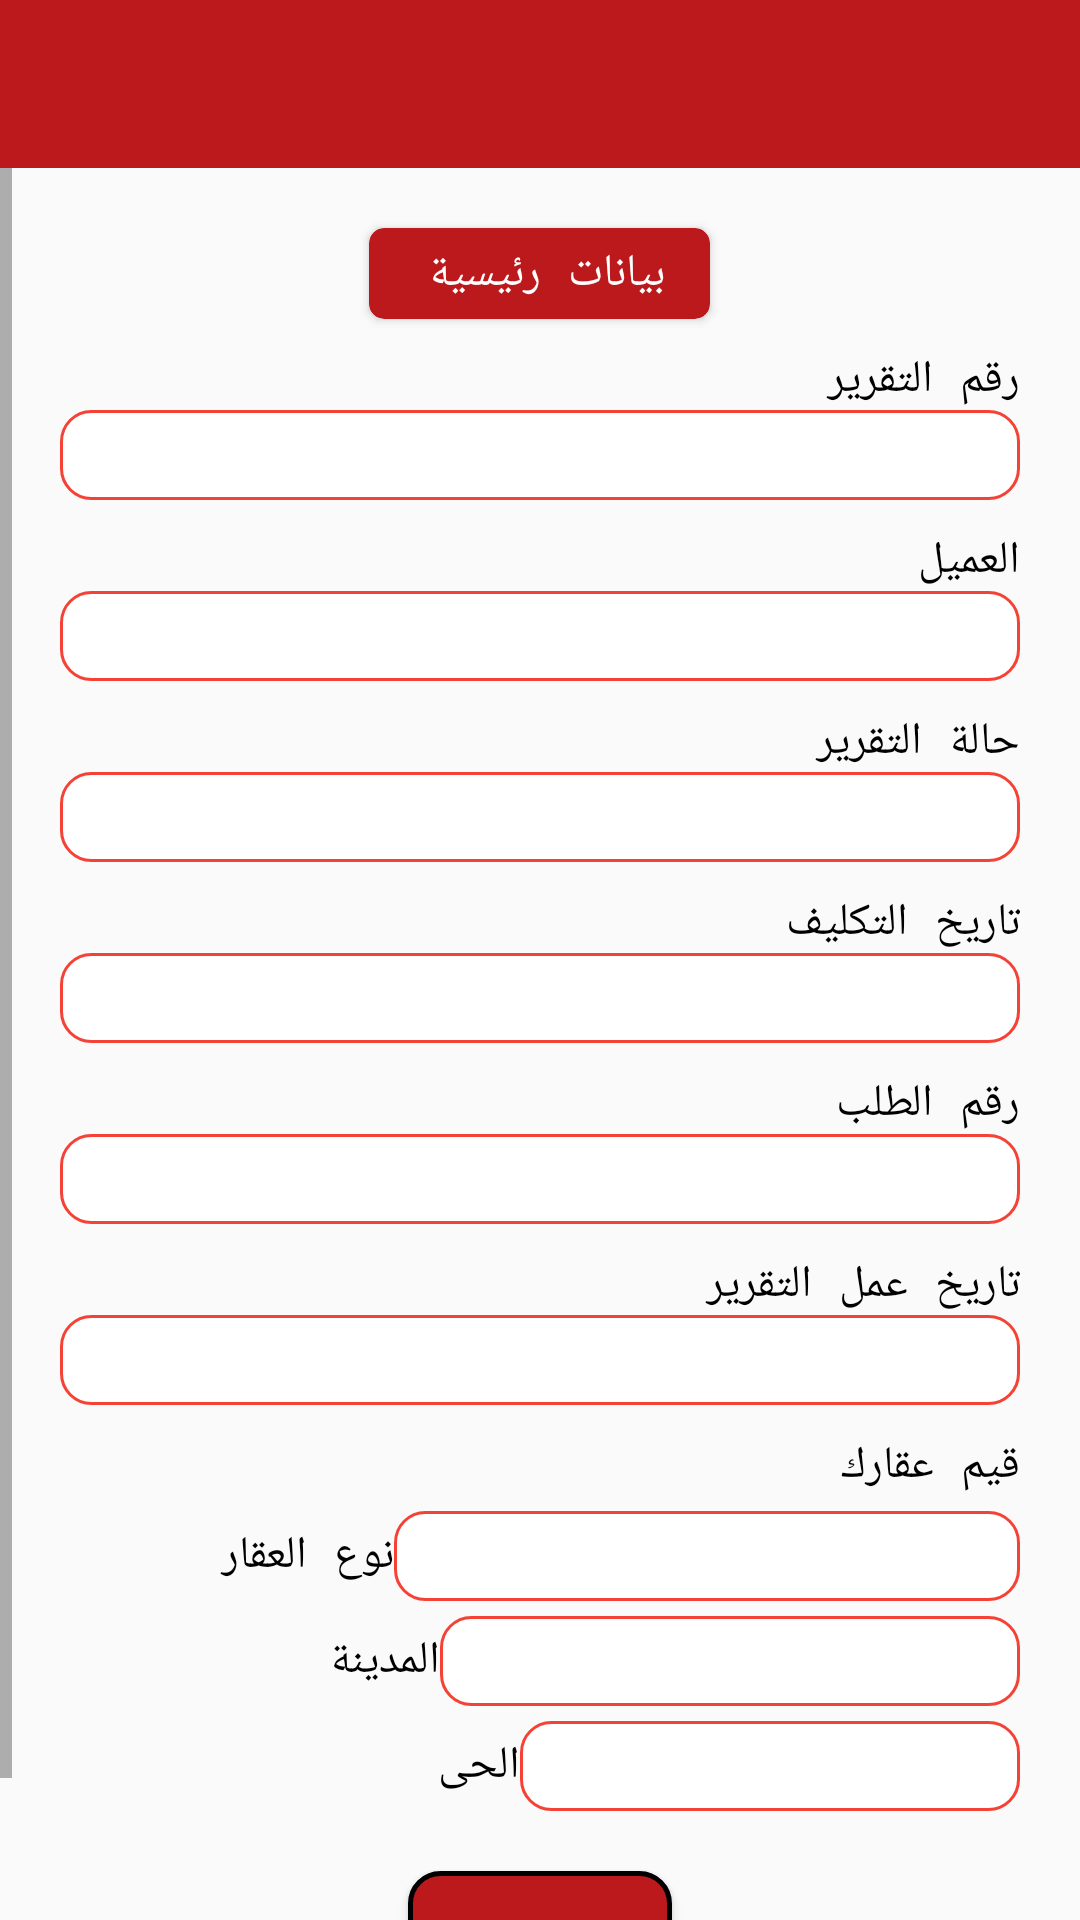

Reconstruct the res/layout file that produces this screen, plus the resources it refers to.
<!-- AndroidManifest.xml: application theme AppTheme -->
<!-- res/layout/building_evaluation_activity.xml -->
<?xml version="1.0" encoding="utf-8"?>
<LinearLayout xmlns:android="http://schemas.android.com/apk/res/android"
    xmlns:app="http://schemas.android.com/apk/res-auto"
    android:orientation="vertical"
    android:layout_width="match_parent"
    android:layout_height="match_parent"
    android:layoutDirection="rtl">

    <include
        layout="@layout/toolbar"
        android:id="@+id/toolbar"
        android:layout_height="wrap_content"
        android:layout_width="match_parent" />

    <ScrollView
        android:layout_width="match_parent"
        android:layout_height="match_parent">

        <LinearLayout
            android:layout_width="match_parent"
            android:layout_height="wrap_content"
            android:layout_marginLeft="20dp"
            android:layout_marginRight="20dp"
            android:orientation="vertical">

            <android.support.v7.widget.CardView
                android:layout_width="wrap_content"
                android:layout_height="wrap_content"
                android:layout_gravity="center"
                app:cardCornerRadius="5dp"
                android:layout_marginTop="20dp"
                app:cardBackgroundColor="@color/colorPrimary">
                <TextView
                    android:layout_width="wrap_content"
                    android:layout_height="wrap_content"
                    app:theme="@style/CustomFont"
                    android:textColor="@color/white"
                    android:layout_marginRight="15dp"
                    android:layout_marginLeft="20dp"
                    android:layout_marginTop="5dp"
                    android:layout_marginBottom="5dp"
                    android:text="بيانات رئيسية"/>
            </android.support.v7.widget.CardView>

            <TextView
                android:layout_width="match_parent"
                android:layout_height="wrap_content"
                android:layout_marginTop="10dp"
                app:theme="@style/CustomFont"
                android:text="رقم التقرير"/>

            <EditText
                android:layout_width="match_parent"
                android:layout_height="@dimen/txt_field"
                app:theme="@style/CustomFont"
                android:background="@drawable/txt_field"/>

            <TextView
                android:layout_width="match_parent"
                android:layout_height="wrap_content"
                android:layout_marginTop="10dp"
                app:theme="@style/CustomFont"
                android:text="العميل"/>

            <EditText
                android:layout_width="match_parent"
                android:layout_height="@dimen/txt_field"
                app:theme="@style/CustomFont"
                android:background="@drawable/txt_field"/>

            <TextView
                android:layout_width="match_parent"
                android:layout_height="wrap_content"
                android:layout_marginTop="10dp"
                app:theme="@style/CustomFont"
                android:text="حالة التقرير"/>

            <EditText
                android:layout_width="match_parent"
                android:layout_height="@dimen/txt_field"
                app:theme="@style/CustomFont"
                android:background="@drawable/txt_field"/>

            <TextView
                android:layout_width="match_parent"
                android:layout_height="wrap_content"
                android:layout_marginTop="10dp"
                app:theme="@style/CustomFont"
                android:text="تاريخ التكليف"/>

            <EditText
                android:layout_width="match_parent"
                android:layout_height="@dimen/txt_field"
                app:theme="@style/CustomFont"
                android:background="@drawable/txt_field"/>

            <TextView
                android:layout_width="match_parent"
                android:layout_height="wrap_content"
                android:layout_marginTop="10dp"
                app:theme="@style/CustomFont"
                android:text="رقم الطلب"/>

            <EditText
                android:layout_width="match_parent"
                android:layout_height="@dimen/txt_field"
                app:theme="@style/CustomFont"
                android:background="@drawable/txt_field"/>

            <TextView
                android:layout_width="match_parent"
                android:layout_height="wrap_content"
                android:layout_marginTop="10dp"
                app:theme="@style/CustomFont"
                android:text="تاريخ عمل التقرير"/>

            <EditText
                android:layout_width="match_parent"
                android:layout_height="@dimen/txt_field"
                app:theme="@style/CustomFont"
                android:background="@drawable/txt_field"/>


            <TextView
                android:layout_width="match_parent"
                android:layout_height="wrap_content"
                android:layout_marginTop="10dp"
                app:theme="@style/CustomFont"
                android:text="قيم عقارك"/>

            <LinearLayout
                android:layout_width="match_parent"
                android:layout_height="wrap_content"
                android:layout_marginTop="5dp"
                android:orientation="horizontal">


                <EditText
                    android:layout_width="0dp"
                    android:layout_weight="3"
                    android:layout_height="@dimen/txt_field"
                    app:theme="@style/CustomFont"
                    android:background="@drawable/txt_field"/>
                <TextView
                    android:layout_width="wrap_content"
                    android:layout_height="wrap_content"
                    app:theme="@style/CustomFont"
                    android:text="نوع العقار      "/>


            </LinearLayout>

            <LinearLayout
                android:layout_width="match_parent"
                android:layout_height="wrap_content"
                android:layout_marginTop="5dp"
                android:orientation="horizontal">


                <EditText
                    android:layout_width="0dp"
                    android:layout_weight="3"
                    android:layout_height="@dimen/txt_field"
                    app:theme="@style/CustomFont"
                    android:background="@drawable/txt_field"/>
                <TextView
                    android:layout_width="wrap_content"
                    android:layout_height="wrap_content"
                    app:theme="@style/CustomFont"
                    android:text="المدينة          "/>


            </LinearLayout>

            <LinearLayout
                android:layout_width="match_parent"
                android:layout_height="wrap_content"
                android:layout_marginTop="5dp"
                android:orientation="horizontal">


                <EditText
                    android:layout_width="0dp"
                    android:layout_weight="3"
                    android:layout_height="@dimen/txt_field"
                    app:theme="@style/CustomFont"
                    android:background="@drawable/txt_field"/>
                <TextView
                    android:layout_width="wrap_content"
                    android:layout_height="wrap_content"
                    app:theme="@style/CustomFont"
                    android:text="الحى              "/>


            </LinearLayout>

            <Button
                android:layout_width="wrap_content"
                android:layout_height="match_parent"
                android:background="@drawable/btn_bg"
                android:layout_marginTop="20dp"
                android:layout_marginBottom="20dp"
                android:layout_gravity="center"
                android:textColor="@color/white"
                app:theme="@style/CustomFont"
                android:text="إرسال"/>

        </LinearLayout>
    </ScrollView>

</LinearLayout>
<!-- res/layout/toolbar.xml (included above) -->
<?xml version="1.0" encoding="utf-8"?>
<android.support.v7.widget.Toolbar xmlns:android="http://schemas.android.com/apk/res/android"
    android:layout_width="match_parent"
    android:layout_height="?attr/actionBarSize"
    xmlns:tools="http://schemas.android.com/tools"
    xmlns:app="http://schemas.android.com/apk/res-auto"
    android:background="@color/colorPrimary">

    <TextView
        android:layout_width="wrap_content"
        android:layout_height="wrap_content"
        android:layoutDirection="rtl"
        android:layout_gravity="right"
        android:textColor="@color/white"
        android:id="@+id/toolbarTitleTV"
        android:layout_marginRight="16dp"
        app:theme="@style/CustomFont"
        />

</android.support.v7.widget.Toolbar>
<!-- resources referenced by this layout -->
<resources>
  <color name="colorPrimary">#bc191c</color>
  <color name="white">#ffffff</color>
  <dimen name="txt_field">30dp</dimen>
  <!-- drawable btn_bg (drawable) -->
  <?xml version="1.0" encoding="utf-8"?>
  <shape xmlns:android="http://schemas.android.com/apk/res/android">
  
      <solid android:color="@color/colorPrimary" />
  
      <corners
          android:radius="10dp"/>
  
      <stroke
          android:color="@color/black"
          android:width="1.5dp"/>
  
  
  </shape>
  <!-- drawable txt_field (drawable) -->
  <?xml version="1.0" encoding="utf-8"?>
  <shape xmlns:android="http://schemas.android.com/apk/res/android">
  
      <solid android:color="@color/white" />
  
      <corners
          android:radius="10dp"/>
  
      <stroke
          android:color="@color/red"
          android:width="1dp"/>
  
  
  </shape>
  <style name="CustomFont">
          <item name="android:textSize">15sp</item>
          <item name="android:typeface">monospace</item>
          <item name="android:textColor">@color/black</item>
      </style>
  <style name="AppTheme" parent="Theme.AppCompat.Light.NoActionBar">
          
          <item name="colorPrimary">@color/colorPrimary</item>
          <item name="colorPrimaryDark">@color/colorPrimaryDark</item>
          <item name="colorAccent">@color/colorAccent</item>
      </style>
  <color name="black">#000000</color>
  <color name="red">#F44336</color>
  <color name="colorPrimaryDark">#86090f</color>
  <color name="colorAccent">#5cc02a</color>
</resources>
